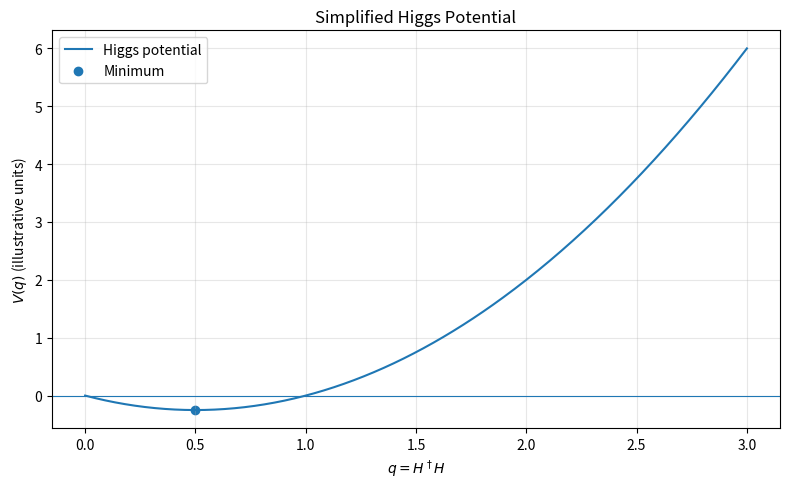

This chart was generated by the following Python code:
''' Rudimentary code for testing potential landscape code reproduction '''


import numpy as np
import matplotlib.pyplot as plt

# Defining parameters
mu_squared= 1.0
lamda= 1.0

# Setting values for q (squared size of Higgs field); and q>/=0
q= np.linspace(0, 3, 400)

# Calculating the potential energy density of Higgs field
V= -mu_squared * q + lamda * q**2

# Finding the minimum by setting first derivative to zero
q_min= mu_squared / (2 * lamda)

# Finding potential at the minimum value
V_min= -mu_squared * q_min + lamda * q_min**2



print("Location of minimum:", q_min)
print("Potential at minimum:", V_min)

# Plotting the potential landscape
plt.figure(figsize=(8, 5))
plt.plot(q, V, label="Higgs potential")
plt.scatter(q_min, V_min, label="Minimum")
plt.xlabel(r"$q = H^\dagger H$")
plt.ylabel(r"$V(q)$ (illustrative units)")
plt.title("Simplified Higgs Potential")
plt.axhline(0, linewidth=0.8)
plt.legend()
plt.grid(alpha=0.3)
plt.tight_layout()
plt.savefig("higgs_potential.png", dpi=300)
plt.show()
